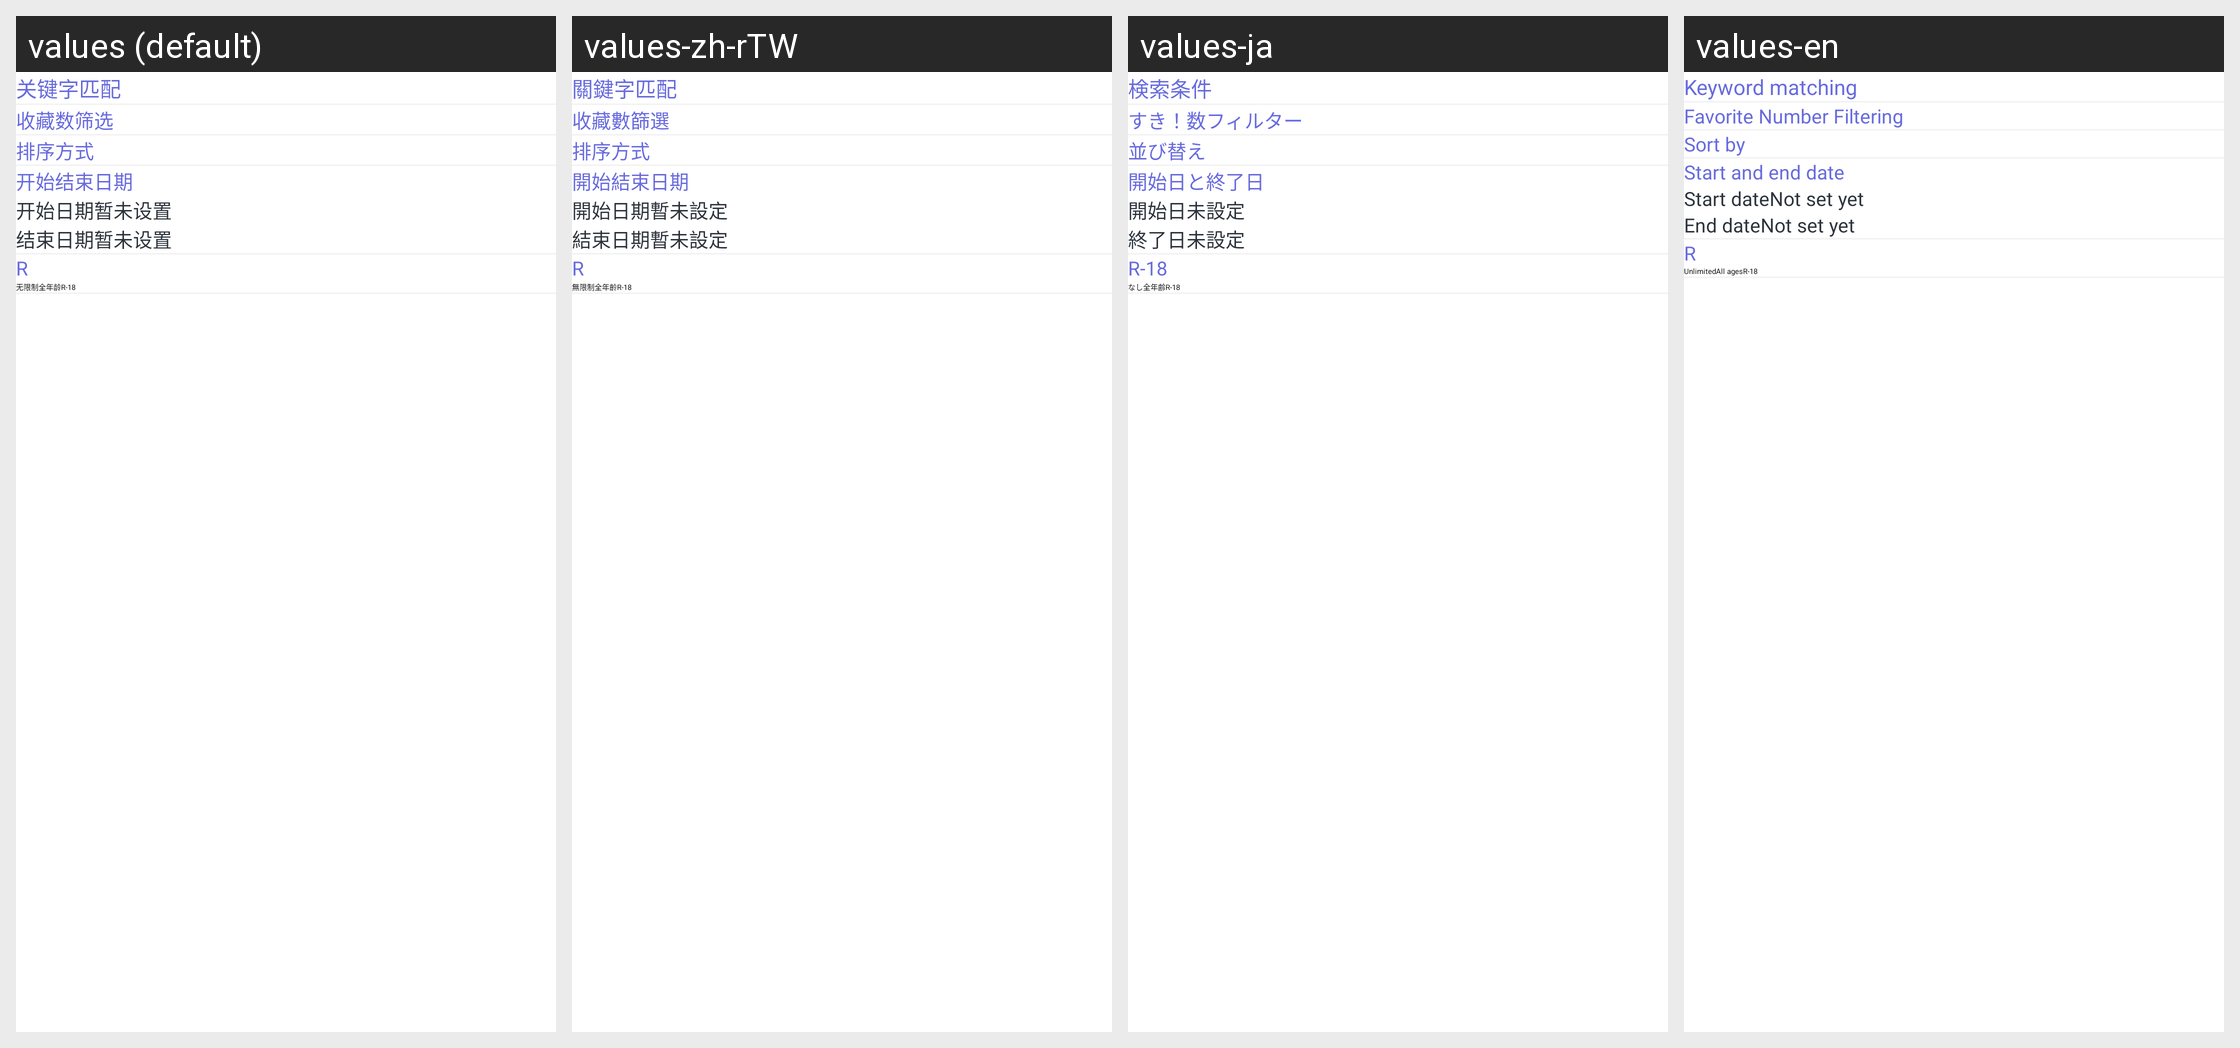

Strings drawn on this Android screen and how each of the app's shown locales translates them:
Android screen res/layout/fragment_filter.xml rendered under 4 locales, left to right: values (default), values-zh-rTW, values-ja, values-en. Device: Nexus 5 (rendered at 1080×1920; each locale shown at half size, 540×960, under a caption strip naming it); theme AppTheme.
Other locales in the repository, not shown: values-ko, values-ru, values-tr.
Strings drawn on this screen, with the default value and each locale's value (text and hints the layout hard-codes, and strings that could not be matched under every locale, appear in the picture but are not listed):

string_61
  values: 关键字匹配
  values-zh-rTW: 關鍵字匹配
  values-ja: 検索条件
  values-en: Keyword matching

string_62
  values: 收藏数筛选
  values-zh-rTW: 收藏數篩選
  values-ja: すき！数フィルター
  values-en: Favorite Number Filtering

string_63
  values: 排序方式
  values-zh-rTW: 排序方式
  values-ja: 並び替え
  values-en: Sort by

string_416
  values: 开始结束日期
  values-zh-rTW: 開始結束日期
  values-ja: 開始日と終了日
  values-en: Start and end date

string_417
  values: 开始日期
  values-zh-rTW: 開始日期
  values-ja: 開始日
  values-en: Start date

string_330
  values: 暂未设置
  values-zh-rTW: 暫未設定
  values-ja: 未設定
  values-en: Not set yet

string_418
  values: 结束日期
  values-zh-rTW: 結束日期
  values-ja: 終了日
  values-en: End date

string_128
  values: R
  values-zh-rTW: R
  values-ja: R-18
  values-en: R

string_289
  values: 无限制
  values-zh-rTW: 無限制
  values-ja: なし
  values-en: Unlimited

string_440
  values: 全年龄
  values-zh-rTW: 全年齡
  values-ja: 全年齢
  values-en: All ages

string_441
  values: R-18
  values-zh-rTW: R-18
  values-ja: R-18
  values-en: R-18
